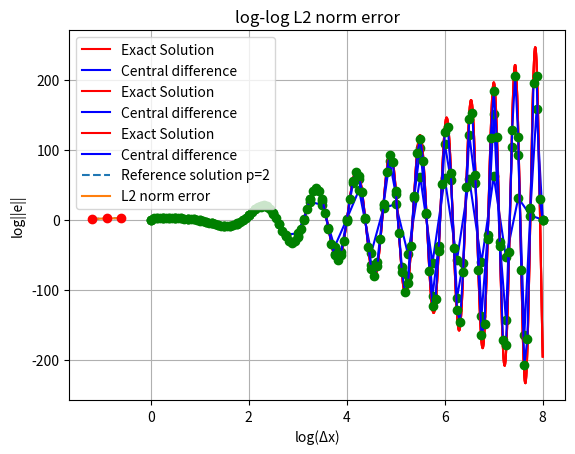

This figure's Python source:
#%%
from numpy import *
import matplotlib.pyplot as plt

def f(x):
    return sin((4-x)*(4+x))
def fp_2(x): #f"(x)
    return -2*cos(16-x**2) -4*x**2*sin(16-x**2)

#[0,8] uniform nodes를 사용하여 33개의 격자점 사용
N_value = [33,65,129]
dx_list = []
error_norm_list = []

for N in N_value :
    x = linspace(0,8,N)
    h = x[1] - x[0]

#1 second-order one-sides difference scheme 사용하여 경계에서 f''(x) 유도
# x=0에서 전진차분 / x=8 에서 후진차분 사용
    fx= f(x)
    fpp_0 = (2*fx[0] - 5*fx[1] + 4*fx[2] - fx[3])/ h**2
    fpp_8 = (2*fx[-1] -5*fx[-2] +4*fx[-3] - fx[-4])/ h**2

    print('N =%d 에서 f"(x)는' %N)
    print('x=0에서 f"(x)=',fpp_0)
    print('x=8에서 f"(x)=',fpp_8)
    print()

#2 second - order central difference scheme 이용해 exact solution과 함께 f"(x) 그리기
    
    #x와 동일한 크기를 가지는 배열을 만들되 ,그 안의 값을 전부 0으로 채운다.
    fpp_central = zeros(len(x))
    
    for i in range(1,len(x)-1):
        fpp_central[i] = (fx[i+1] - 2*fx[i] + fx[i-1]) / h**2
    # fpp_central[0] = fpp_0
    # fpp_central[-1] = fpp_8

    x_plot = linspace(0, 8, 1000)
    fpp_exact_plot = fp_2(x_plot)

    plt.plot(x_plot,fpp_exact_plot, 'r', label = 'Exact Solution')
    plt.plot(x,fpp_central, 'b', label = 'Central difference')
    plt.plot(x,fpp_central,'go')
    plt.xlabel('x')
    plt.ylabel('f"(x)')
    plt.title('N = %d Numerical differentiation' %N )
    plt.grid(True)
    plt.legend()
    plt.show()

# ==============================================================

#L2 norm 오차 계산
    fpp_exact_at_nodes = fp_2(x)
    # [redacted]
    error = fpp_central[1:-1] - fpp_exact_at_nodes[1:-1]
    error_norm = sqrt(sum(error**2)*h)

# 리스트에 저장
    dx_list.append(h)
    error_norm_list.append(error_norm)

# 로그값으로 변환
    log_dx = log10(dx_list)
    log_error = log10(error_norm_list)

#기울기(=p) 2인 reference line
ref_log_dx = log_dx[-1]   #기준점을 가장 작은 dx에서 시작하기 위해
ref_log_err = log_error[-1]
ref_line_y = [ref_log_err + 2 * (dx - ref_log_dx) for dx in log_dx]

plt.plot(log_dx, ref_line_y, '--', label = 'Reference solution p=2')
plt.plot(log_dx, log_error,label = 'L2 norm error') 
plt.plot(log_dx, log_error, 'ro')
plt.title('log-log L2 norm error')
plt.xlabel('log(Δx)')
plt.ylabel('log||e||')
plt.grid(True)
plt.legend()
plt.show()

print(list(map(float, error_norm_list)))

# %%
